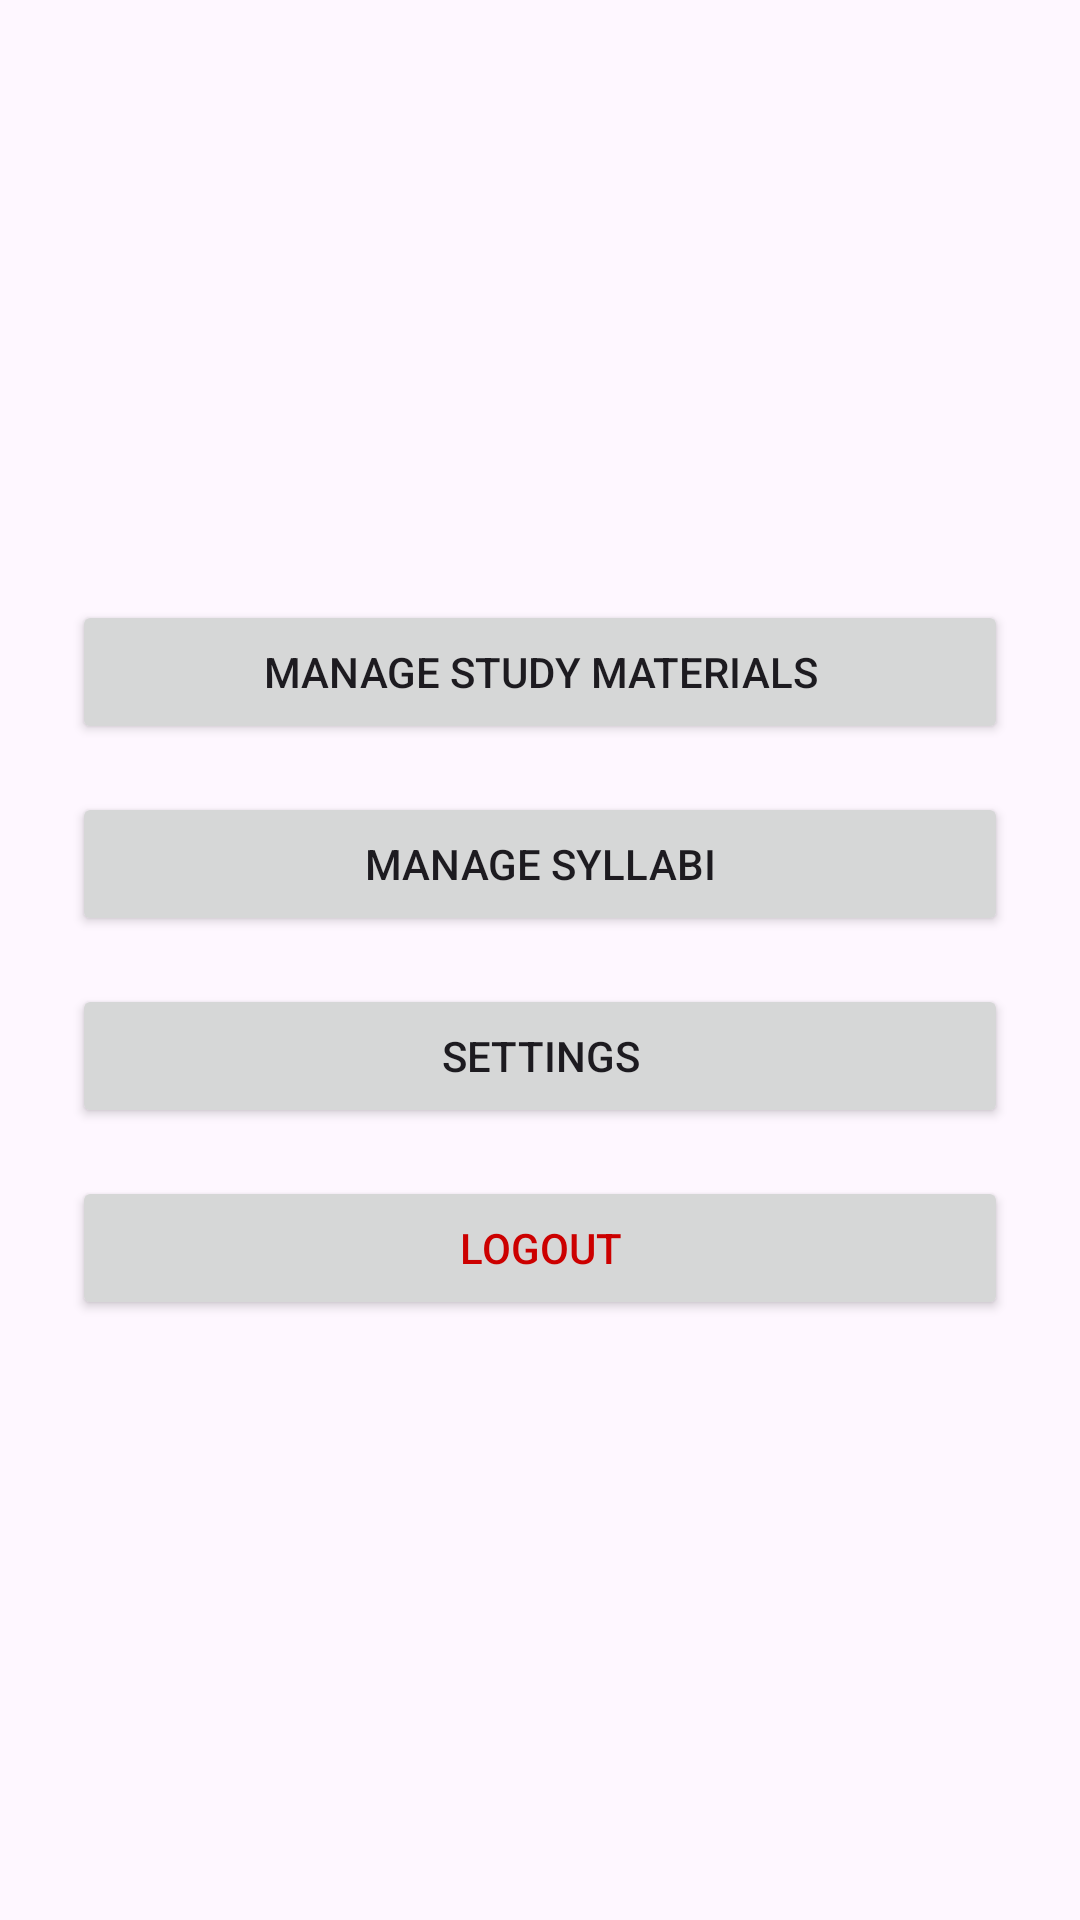

Write the Android layout XML for this screen, with the resource values it uses.
<!-- AndroidManifest.xml: application theme Theme.TeachersZone -->
<!-- res/layout/activity_main.xml -->
<LinearLayout xmlns:android="http://schemas.android.com/apk/res/android"
    android:orientation="vertical"
    android:padding="24dp"
    android:gravity="center"
    android:layout_width="match_parent"
    android:layout_height="match_parent">

    <Button
        android:id="@+id/buttonStudyMaterials"
        android:text="Manage Study Materials"
        android:layout_width="match_parent"
        android:layout_height="wrap_content"
        android:layout_marginBottom="16dp" />

    <Button
        android:id="@+id/buttonSyllabus"
        android:text="Manage Syllabi"
        android:layout_width="match_parent"
        android:layout_height="wrap_content"
        android:layout_marginBottom="16dp" />

    <Button
        android:id="@+id/buttonSettings"
        android:text="Settings"
        android:layout_width="match_parent"
        android:layout_height="wrap_content"
        android:layout_marginBottom="16dp" />

    <Button
        android:id="@+id/buttonLogout"
        android:text="Logout"
        android:textColor="@android:color/holo_red_dark"
        android:layout_width="match_parent"
        android:layout_height="wrap_content" />
</LinearLayout>
<!-- resources referenced by this layout -->
<resources>
  <style name="Theme.TeachersZone" parent="Base.Theme.TeachersZone" />
  <style name="Base.Theme.TeachersZone" parent="Theme.Material3.DayNight.NoActionBar">
          
          
      </style>
</resources>
